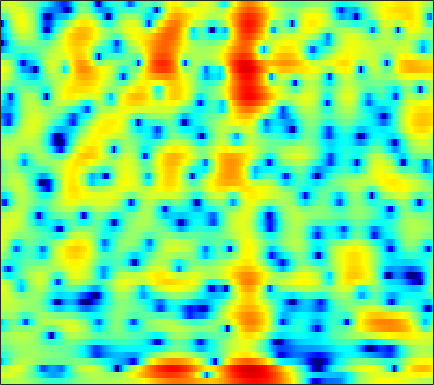

Values plotted in this chart, from the file beside it:
0.77993, 1.1411, 1.5356, 1.8249, 1.9678, 2.0872, 2.1462, 2.1394, 2.0688, 1.9173, 1.6962, 1.4876, 1.1547, 0.76942, 0.45048, -0.0007454, -0.48654, -0.87834, -1.4009, -1.9145, -2.4121, -2.7517, -3.1309, -3.4065
3.486, 3.568, 3.638, 3.652, 3.62, 3.514, 3.33, 3.132, 2.785, 2.337, 1.782, 1.293, 0.5493, -0.3076, -1.017, -2.045, -3.154, -4.017, -5.186, -6.31, -7.339, -8.012, -8.735, -9.243
1.13, 1.597, 2.28, 2.93, 3.36, 3.803, 4.08, 4.168, 4.107, 3.829, 3.322, 2.779, 1.82, 0.5574, -0.6165, -2.558, -5.009, -7.235, -10.59, -13.1, -12.71, -11.45, -10.07, -9.35
-9.277, -7.07, -4.591, -2.641, -1.472, -0.228, 0.7203, 1.257, 1.767, 2.072, 2.194, 2.177, 2.033, 1.775, 1.519, 1.128, 0.7147, 0.4166, 0.05984, -0.2331, -0.4561, -0.5843, -0.715, -0.8175
-4.673, -4.027, -3.15, -2.298, -1.695, -0.964, -0.3261, 0.07694, 0.5193, 0.8588, 1.097, 1.214, 1.293, 1.304, 1.273, 1.189, 1.07, 0.9654, 0.8141, 0.6544, 0.4941, 0.3762, 0.223, 0.07486
-2.502, -2.007, -1.395, -0.8413, -0.4641, -0.01476, 0.375, 0.6227, 0.8895, 1.088, 1.214, 1.263, 1.265, 1.206, 1.124, 0.9698, 0.7732, 0.6049, 0.3617, 0.1097, -0.1325, -0.2992, -0.4948, -0.6509
-0.235, 0.03869, 0.3885, 0.7138, 0.9416, 1.216, 1.449, 1.59, 1.724, 1.801, 1.809, 1.764, 1.632, 1.414, 1.19, 0.805, 0.3185, -0.1118, -0.7673, -1.491, -2.231, -2.74, -3.267, -3.518
0.5338, 0.6311, 0.8522, 1.135, 1.363, 1.654, 1.899, 2.043, 2.174, 2.23, 2.215, 2.161, 2.026, 1.805, 1.57, 1.129, 0.502, -0.1278, -1.249, -2.818, -5.075, -7.487, -12.72, -22.58
-5.116, -4.575, -3.153, -1.723, -0.8495, -0.0332, 0.4086, 0.5322, 0.4815, 0.27, 0.02384, -0.09441, -0.09045, 0.1011, 0.3085, 0.5847, 0.7355, 0.7243, 0.5083, 0.06112, -0.5747, -1.093, -1.666, -1.842
-7.513, -6.353, -4.138, -2.378, -1.504, -0.9142, -0.9681, -1.437, -2.728, -5.038, -8.964, -13.45, -13.68, -7.771, -4.826, -2.205, -0.4997, 0.3767, 1.157, 1.631, 1.883, 1.996, 2.092, 2.175
0.7267, 0.7876, 0.9331, 1.071, 1.1, 0.9705, 0.6124, 0.162, -0.6765, -1.702, -2.71, -3.224, -3.259, -2.583, -1.839, -0.8261, 0.008741, 0.4817, 0.8982, 1.1, 1.111, 1.013, 0.7804, 0.5014
2.31, 2.429, 2.511, 2.511, 2.455, 2.308, 2.089, 1.881, 1.566, 1.255, 0.9675, 0.7989, 0.6506, 0.5766, 0.5534, 0.519, 0.4218, 0.2767, -0.05626, -0.5916, -1.351, -2.086, -3.283, -4.707
2.94, 3.022, 3.025, 2.921, 2.791, 2.561, 2.289, 2.083, 1.81, 1.566, 1.368, 1.258, 1.127, 1.004, 0.897, 0.6945, 0.3778, 0.04233, -0.577, -1.457, -2.627, -3.759, -5.715, -8.41
3.757, 3.644, 3.359, 2.927, 2.52, 1.89, 1.192, 0.6823, 0.1019, -0.2696, -0.3627, -0.263, 0.01828, 0.3597, 0.5766, 0.754, 0.7658, 0.6257, 0.2526, -0.353, -1.192, -1.965, -3.146, -4.423
4.544, 4.18, 3.519, 2.641, 1.809, 0.4166, -1.397, -3.124, -5.919, -8.39, -7.755, -5.687, -2.995, -0.9586, 0.1604, 1.199, 1.806, 2.005, 1.974, 1.631, 0.9863, 0.3399, -0.6816, -1.791
3.569, 2.967, 2.074, 1.121, 0.3528, -0.7745, -2.138, -3.389, -5.242, -6.581, -5.867, -4.24, -1.867, 0.09952, 1.248, 2.372, 3.054, 3.321, 3.339, 2.994, 2.271, 1.454, -0.08984, -2.318
-1.027, -2.482, -4.446, -5.722, -5.831, -5.14, -4.155, -3.476, -2.682, -1.916, -1.095, -0.4424, 0.4657, 1.32, 1.893, 2.517, 2.937, 3.105, 3.126, 2.909, 2.452, 1.931, 0.9898, -0.2052
-4.551, -7.045, -11.75, -16.29, -14.03, -9.641, -6.749, -5.178, -3.632, -2.463, -1.536, -0.9482, -0.2752, 0.2755, 0.6152, 0.9622, 1.208, 1.335, 1.437, 1.466, 1.444, 1.41, 1.352, 1.308
-1.585, -2.509, -3.632, -4.413, -4.685, -4.632, -4.248, -3.866, -3.3, -2.724, -2.195, -1.844, -1.474, -1.223, -1.134, -1.124, -1.195, -1.267, -1.305, -1.197, -0.8998, -0.5451, 0.07037, 0.7617
1.534, 0.7681, -0.3229, -1.446, -2.26, -3.226, -3.885, -4.137, -4.051, -3.61, -3.038, -2.651, -2.326, -2.286, -2.479, -3.071, -4.094, -5.128, -6.669, -7.534, -6.664, -5.139, -2.905, -0.8907
3.668, 2.733, 1.2, -0.7846, -2.678, -6.05, -10.74, -13.7, -10.95, -7.07, -4.558, -3.355, -2.423, -2.127, -2.283, -3.026, -4.495, -6.167, -9.464, -12.95, -10.86, -7.516, -3.98, -1.39
4.399, 3.678, 2.463, 0.9086, -0.4848, -2.617, -4.632, -5.511, -5.185, -3.898, -2.613, -1.881, -1.231, -0.9669, -0.9932, -1.292, -1.778, -2.206, -2.725, -3.006, -2.861, -2.508, -1.839, -1.06
4.144, 3.906, 3.431, 2.832, 2.332, 1.663, 1.061, 0.7206, 0.4358, 0.2961, 0.2359, 0.1865, 0.07779, -0.131, -0.35, -0.7079, -1.105, -1.412, -1.792, -2.137, -2.437, -2.663, -2.99, -3.396
3.595, 3.729, 3.766, 3.67, 3.527, 3.281, 2.972, 2.717, 2.332, 1.908, 1.423, 1.014, 0.3754, -0.3355, -0.9012, -1.659, -2.387, -2.862, -3.365, -3.742, -4.119, -4.457, -5.122, -6.243
3.121, 3.399, 3.652, 3.784, 3.811, 3.754, 3.6, 3.401, 3.013, 2.476, 1.747, 1.059, -0.07491, -1.477, -2.712, -4.567, -6.428, -7.463, -7.906, -7.318, -6.446, -5.893, -5.492, -5.502
2.015, 2.202, 2.459, 2.724, 2.92, 3.122, 3.228, 3.211, 3.036, 2.619, 1.933, 1.212, -0.07309, -1.862, -3.647, -6.892, -12.03, -18.75, -17.77, -10.92, -7.348, -5.649, -4.109, -3.069
-1.813, -1.963, -1.75, -1.047, -0.3371, 0.6411, 1.439, 1.881, 2.21, 2.232, 1.948, 1.537, 0.7152, -0.3631, -1.309, -2.669, -3.909, -4.514, -4.783, -4.363, -3.545, -2.835, -1.886, -1.006
-10.03, -14.2, -15.09, -8.701, -5.421, -2.459, -0.4784, 0.5386, 1.405, 1.847, 1.915, 1.756, 1.326, 0.7063, 0.1674, -0.6155, -1.332, -1.775, -2.195, -2.362, -2.256, -2.014, -1.48, -0.7774
-6.338, -6.806, -6.39, -4.646, -3.035, -1.109, 0.3914, 1.225, 1.952, 2.3, 2.3, 2.102, 1.61, 0.8518, 0.1563, -0.8929, -2.012, -2.883, -3.882, -4.652, -5.079, -5.091, -4.588, -3.545
-1.812, -1.29, -0.5448, 0.274, 0.8793, 1.664, 2.285, 2.612, 2.851, 2.805, 2.465, 2.022, 1.13, -0.09845, -1.262, -3.109, -5.343, -7.211, -9.747, -12.12, -14.31, -15.84, -16.18, -12.15
-0.3056, 0.3368, 1.103, 1.757, 2.167, 2.574, 2.828, 2.892, 2.799, 2.478, 1.907, 1.281, 0.1627, -1.329, -2.764, -5.277, -8.731, -12.51, -20.67, -33.55, -21.66, -19.34, -16.94, -12.72
-0.7454, 0.001241, 0.8414, 1.474, 1.827, 2.088, 2.136, 2.044, 1.738, 1.283, 0.6877, 0.1435, -0.6843, -1.713, -2.661, -4.117, -5.848, -7.194, -8.858, -9.73, -9.338, -8.507, -6.932, -5.096
-2.451, -1.293, -0.11, 0.6479, 0.9527, 1.04, 0.7646, 0.3607, -0.3899, -1.246, -2.011, -2.389, -2.622, -2.664, -2.643, -2.666, -2.761, -2.833, -2.934, -2.891, -2.646, -2.306, -1.69, -0.9065
-2.251, -0.8865, 0.3494, 1.042, 1.19, 0.9581, 0.1608, -0.8723, -2.907, -5.955, -9.746, -10.85, -8.103, -5.034, -3.352, -1.839, -0.8814, -0.4153, 0.003573, 0.274, 0.4163, 0.5107, 0.6084, 0.7509
0.6072, 1.374, 2.092, 2.455, 2.494, 2.166, 1.402, 0.4931, -1.255, -3.545, -5.883, -6.415, -4.925, -2.694, -1.319, 0.02076, 0.883, 1.24, 1.445, 1.362, 1.064, 0.7019, 0.1048, -0.6057
1.578, 1.944, 2.335, 2.556, 2.619, 2.526, 2.252, 1.952, 1.47, 0.9833, 0.6339, 0.529, 0.6218, 0.8883, 1.106, 1.311, 1.34, 1.221, 0.7892, 0.04736, -0.9959, -2.007, -3.654, -5.674
1.052, 1.259, 1.512, 1.735, 1.862, 2.014, 2.116, 2.165, 2.219, 2.245, 2.277, 2.288, 2.295, 2.241, 2.147, 1.907, 1.464, 0.9821, 0.07894, -1.156, -2.832, -4.394, -7.003, -10.29
-0.3157, -0.2461, -0.1236, 0.09274, 0.3178, 0.7037, 1.167, 1.529, 1.997, 2.429, 2.781, 2.986, 3.15, 3.177, 3.09, 2.807, 2.301, 1.747, 0.77, -0.5449, -2.252, -3.84, -6.448, -9.813
-3.396, -3.711, -3.996, -3.954, -3.575, -2.693, -1.519, -0.578, 0.6031, 1.648, 2.493, 3, 3.486, 3.768, 3.833, 3.723, 3.396, 2.996, 2.257, 1.265, 0.03403, -1.05, -2.704, -4.495
-8.427, -9.831, -12.53, -15.46, -14.58, -10.22, -6.401, -4.171, -1.824, -0.01125, 1.39, 2.207, 3.025, 3.577, 3.82, 3.936, 3.844, 3.635, 3.187, 2.585, 1.825, 1.176, 0.2268, -0.7818
-10.71, -11.5, -13.11, -14.35, -13.58, -10.71, -7.529, -5.433, -3.066, -1.17, 0.3569, 1.274, 2.22, 2.874, 3.201, 3.442, 3.454, 3.357, 3.094, 2.707, 2.247, 1.864, 1.332, 0.7533
-8.875, -8.904, -9.033, -8.928, -8.521, -7.471, -5.984, -4.708, -2.955, -1.351, 0.01826, 0.8735, 1.768, 2.36, 2.633, 2.769, 2.673, 2.486, 2.136, 1.715, 1.34, 1.125, 0.9438, 0.8754
-5.759, -6.656, -8.169, -9.729, -10.41, -9.536, -7.202, -5.306, -3.043, -1.175, 0.2828, 1.114, 1.909, 2.363, 2.467, 2.292, 1.809, 1.209, 0.1527, -1.021, -2.023, -2.296, -1.834, -0.7223
-2.579, -4.118, -6.992, -11.5, -15.97, -13.65, -8.189, -5.38, -2.752, -0.8962, 0.3914, 1.072, 1.634, 1.862, 1.788, 1.379, 0.5333, -0.4814, -2.527, -5.944, -12.84, -32.57, -10.11, -4.083
0.1588, -0.7647, -2.001, -3.097, -3.623, -3.758, -3.291, -2.752, -1.999, -1.325, -0.8283, -0.5712, -0.3972, -0.4302, -0.5524, -0.8664, -1.424, -1.948, -2.831, -3.854, -4.591, -4.592, -3.615, -1.936
2.285, 1.703, 0.9147, 0.1746, -0.3239, -0.9097, -1.375, -1.658, -1.973, -2.278, -2.553, -2.771, -3.042, -3.316, -3.482, -3.649, -3.663, -3.547, -3.283, -2.843, -2.304, -1.804, -0.9991, -0.1361
4.258, 3.755, 2.977, 2.114, 1.415, 0.4005, -0.7039, -1.561, -2.711, -3.804, -4.777, -5.434, -6.269, -7.055, -7.667, -8.165, -7.696, -6.775, -5.064, -3.276, -1.724, -0.7438, 0.3184, 1.115
5.529, 5.048, 4.272, 3.288, 2.373, 0.9146, -0.9272, -2.598, -5.22, -7.931, -9.744, -10.06, -10.12, -11.02, -12.82, -19.46, -23.54, -12.85, -6.67, -3.031, -0.5073, 0.8571, 2.116, 2.852
3.295, 2.993, 2.457, 1.711, 0.9109, -0.4319, -2.347, -4.33, -7.956, -13.81, -18.96, -15, -10.96, -9.152, -8.381, -7.73, -6.457, -5.074, -2.94, -0.9128, 0.8212, 1.859, 2.883, 3.495
-2.527, -2.433, -2.302, -2.286, -2.378, -2.735, -3.369, -4.014, -5.027, -5.912, -6.367, -6.308, -5.81, -5.064, -4.525, -3.73, -2.91, -2.213, -1.223, -0.2552, 0.6702, 1.28, 1.99, 2.541
-10.29, -9.405, -7.8, -6.237, -5.21, -4.255, -3.605, -3.27, -3.03, -2.851, -2.705, -2.579, -2.382, -2.125, -1.943, -1.67, -1.403, -1.184, -0.8488, -0.4708, -0.05165, 0.3039, 0.8144, 1.375
-29, -17.84, -11.58, -7.941, -6.022, -4.031, -2.587, -1.777, -0.9463, -0.4, -0.04674, 0.1066, 0.1831, 0.105, 0.0005717, -0.2597, -0.5836, -0.8913, -1.321, -1.652, -1.806, -1.715, -1.304, -0.5799
-10.32, -9.411, -7.512, -5.345, -3.774, -1.943, -0.4173, 0.493, 1.443, 2.062, 2.396, 2.465, 2.327, 1.914, 1.432, 0.5405, -0.6303, -1.708, -3.405, -5.344, -7.092, -7.779, -7.125, -5.24
-8.761, -7.998, -6.035, -3.702, -2.063, -0.1319, 1.429, 2.36, 3.261, 3.833, 4.052, 3.991, 3.606, 2.89, 2.074, 0.6648, -1.256, -3.046, -6.008, -9.944, -16.1, -23.53, -17.63, -11.26
-27.65, -14.26, -7.106, -3.093, -0.9826, 1.177, 2.733, 3.595, 4.382, 4.802, 4.864, 4.68, 4.119, 3.188, 2.243, 0.6087, -1.487, -3.337, -6.268, -9.573, -12.7, -14.3, -14.3, -12.34
-3.556, -2.962, -1.553, 0.0827, 1.254, 2.534, 3.528, 4.074, 4.544, 4.701, 4.573, 4.289, 3.658, 2.7, 1.78, 0.1963, -1.788, -3.611, -6.583, -10.45, -16.14, -23.37, -22.86, -15.86
0.5662, 0.989, 1.634, 2.289, 2.745, 3.263, 3.63, 3.787, 3.833, 3.695, 3.376, 3.021, 2.398, 1.597, 0.8546, -0.3117, -1.711, -2.94, -4.783, -6.788, -8.736, -9.918, -10.78, -10.97
2.243, 2.683, 3.137, 3.442, 3.562, 3.603, 3.47, 3.262, 2.858, 2.362, 1.804, 1.373, 0.8019, 0.2575, -0.158, -0.7437, -1.419, -2.003, -2.899, -3.907, -4.934, -5.721, -6.794, -7.918
